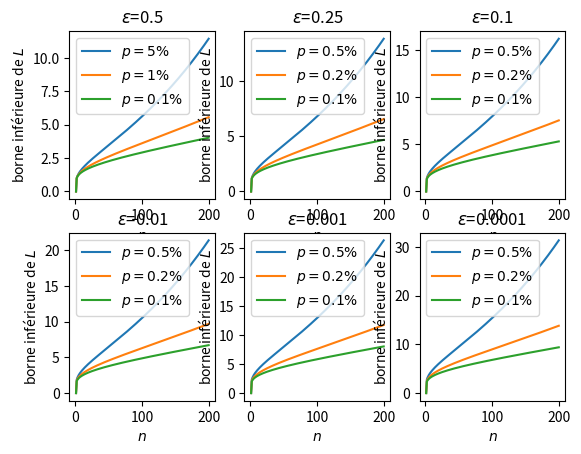

Source code (Python):
## Faux-positifs


from math import *
from matplotlib.pyplot import plot, show, legend
import numpy as np
import matplotlib.pyplot as plt

#formule de la borne inférieure
def borne(n,eps,p):
    return (np.log(eps/(1-eps))+np.log(p/(1-p)))/(np.log(1-(1-p)**(n-1)))


#borne inf en fonction de n, à epsilon fixé
nb=[i for i in range (1, 200)]  #nb de tests disponibles

a=[borne(n,0.5,0.005) for n in nb]
a1=[borne(n,0.5,0.002) for n in nb]
a2=[borne(n,0.5,0.001) for n in nb]

b=[borne(n,0.25,0.005) for n in nb]
b1=[borne(n,0.25,0.002) for n in nb]
b2=[borne(n,0.25,0.001) for n in nb]

c=[borne(n,0.1,0.005) for n in nb]
c1=[borne(n,0.1,0.002) for n in nb]
c2=[borne(n,0.1,0.001) for n in nb]

d=[borne(n,0.01,0.005)for n in nb]
d1=[borne(n,0.01,0.002) for n in nb]
d2=[borne(n,0.01,0.001) for n in nb]

e=[borne(n,0.001,0.005) for n in nb]
e1=[borne(n,0.001,0.002) for n in nb]
e2=[borne(n,0.001,0.001) for n in nb]

f=[borne(n,0.0001,0.005) for n in nb]
f1=[borne(n,0.0001,0.002) for n in nb]
f2=[borne(n,0.0001,0.001) for n in nb]

plt.figure()
plt.subplot(231)
plot(nb,a, label='$p=5\%$')
plot(nb,a1,label='$p=1\%$')
plot(nb,a2,label='$p=0.1\%$')
plt.xlabel('$n$')
plt.ylabel('borne inférieure de $L$')
plt.title('$\epsilon$=0.5')
legend()

plt.subplot(232)
plot(nb,b, label='$p=0.5\%$')
plot(nb,b1,label='$p=0.2\%$')
plot(nb,b2,label='$p=0.1\%$')
plt.xlabel('$n$')
plt.ylabel('borne inférieure de $L$')
plt.title('$\epsilon$=0.25')
legend()


plt.subplot(233)
plot(nb,c, label='$p=0.5\%$')
plot(nb,c1,label='$p=0.2\%$')
plot(nb,c2,label='$p=0.1\%$')
plt.xlabel('$n$')
plt.ylabel('borne inférieure de $L$')
plt.title('$\epsilon$=0.1')
legend()


plt.subplot(234)
plot(nb,d, label='$p=0.5\%$')
plot(nb,d1,label='$p=0.2\%$')
plot(nb,d2,label='$p=0.1\%$')
plt.xlabel('$n$')
plt.ylabel('borne inférieure de $L$')
plt.title('$\epsilon$=0.01')
legend()
plt.subplot(235)
plot(nb,e, label='$p=0.5\%$')
plot(nb,e1,label='$p=0.2\%$')
plot(nb,e2,label='$p=0.1\%$')
plt.xlabel('$n$')
plt.ylabel('borne inférieure de $L$')
plt.title('$\epsilon$=0.001')
legend()

plt.subplot(236)
plot(nb,f, label='$p=0.5\%$')
plot(nb,f1,label='$p=0.2\%$')
plot(nb,f2,label='$p=0.1\%$')
plt.xlabel('$n$')
plt.ylabel('borne inférieure de $L$')
plt.title('$\epsilon$=0.0001')
legend()
show()

